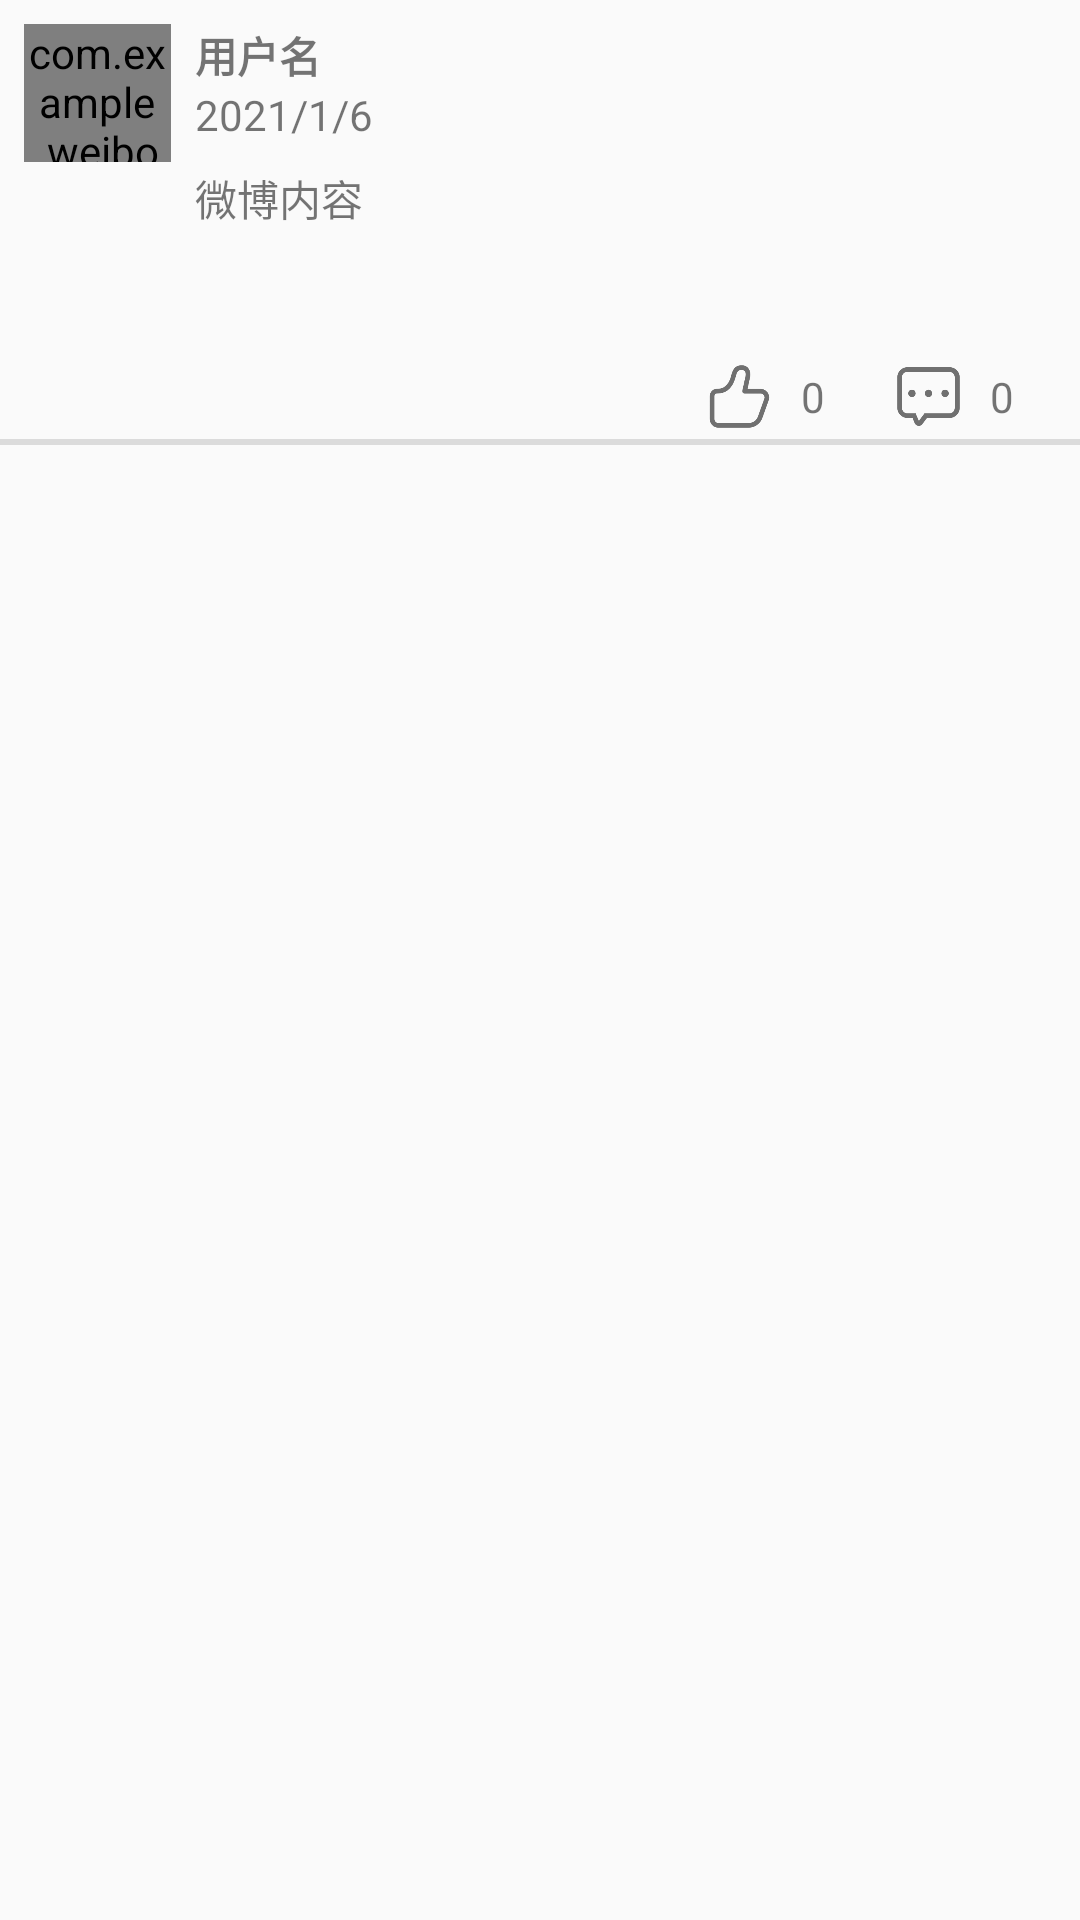

Android layout source for this screen:
<!-- AndroidManifest.xml: application theme AppTheme -->
<!-- res/layout/one_blog_abb.xml -->
<?xml version="1.0" encoding="utf-8"?>
<androidx.constraintlayout.widget.ConstraintLayout
    xmlns:android="http://schemas.android.com/apk/res/android"
    xmlns:app="http://schemas.android.com/apk/res-auto"
    xmlns:tools="http://schemas.android.com/tools"
    android:layout_width="match_parent"
    android:layout_height="wrap_content">

    <com.example.weibo.CircleImageView
        android:id="@+id/profile_abb_imageView"
        android:layout_width="49dp"
        android:layout_height="46dp"
        android:layout_marginStart="8dp"
        android:layout_marginTop="8dp"
        app:layout_constraintStart_toStartOf="parent"
        app:layout_constraintTop_toTopOf="parent"
        android:src="@drawable/default_profile_photo" />
    <TextView
        android:id="@+id/username_abb_textView"
        android:layout_width="wrap_content"
        android:layout_height="wrap_content"
        android:layout_marginStart="8dp"
        android:layout_marginTop="8dp"
        android:textStyle="bold"
        android:text="用户名"
        app:layout_constraintStart_toEndOf="@+id/profile_abb_imageView"
        app:layout_constraintTop_toTopOf="parent" />
    <TextView
        android:id="@+id/publish_date_abb_textview"
        android:layout_width="180dp"
        android:layout_height="wrap_content"
        android:layout_marginStart="8dp"
        android:text="2021/1/6"
        app:layout_constraintStart_toEndOf="@id/profile_abb_imageView"
        app:layout_constraintHorizontal_bias="1.0"
        app:layout_constraintTop_toBottomOf="@+id/username_abb_textView" />
    <TextView
        android:id="@+id/content_abb_textview"
        android:layout_width="0dp"
        android:layout_height="wrap_content"
        android:layout_marginStart="8dp"
        android:layout_marginTop="8dp"
        android:layout_marginEnd="8dp"
        android:text="微博内容"
        app:layout_constraintEnd_toEndOf="parent"
        app:layout_constraintHorizontal_bias="0.0"
        app:layout_constraintStart_toEndOf="@+id/profile_abb_imageView"
        app:layout_constraintTop_toBottomOf="@+id/publish_date_abb_textview" />
    <GridView
        android:id="@+id/photo_gridView"
        android:layout_width="0dp"
        android:layout_height="wrap_content"
        android:layout_margin="20dp"
        android:horizontalSpacing="10dp"
        android:numColumns="3"
        android:verticalSpacing="10dp"
        android:stretchMode="columnWidth"
        app:layout_constraintEnd_toEndOf="parent"
        app:layout_constraintStart_toStartOf="parent"
        app:layout_constraintTop_toBottomOf="@+id/content_abb_textview" />



    <LinearLayout
        android:id="@+id/llblogabb"
        android:layout_width="match_parent"
        android:layout_height="wrap_content"
        android:orientation="horizontal"
        android:layout_marginTop="20dp"
        android:gravity="right"
        app:layout_constraintHorizontal_bias="0.0"
        app:layout_constraintStart_toStartOf="parent"
        app:layout_constraintTop_toBottomOf="@+id/photo_gridView"
        style="?android:listSeparatorTextViewStyle">

        <ImageView
            android:layout_gravity="center"
            android:layout_width="25dp"
            android:layout_height="25dp"
            app:srcCompat="@drawable/applaud" />
        <TextView
            android:layout_gravity="center"
            android:id="@+id/applaud_number"
            android:layout_width="30dp"
            android:layout_height="wrap_content"
            android:layout_marginStart="8dp"
            android:text="0"
            app:layout_constraintHorizontal_bias="0.0"
            app:layout_constraintStart_toStartOf="parent"
            app:layout_constraintTop_toBottomOf="@+id/content_abb_textview" />

        <ImageView
            android:layout_gravity="center"
            android:layout_width="25dp"
            android:layout_height="25dp"
            app:srcCompat="@drawable/comment" />
        <TextView
            android:layout_gravity="center"
            android:id="@+id/comment_number_abb_textview"
            android:layout_width="30dp"
            android:layout_height="wrap_content"
            android:layout_marginStart="8dp"
            android:text="0"
            app:layout_constraintHorizontal_bias="0.0"
            app:layout_constraintStart_toStartOf="parent"
            app:layout_constraintTop_toBottomOf="@+id/content_abb_textview" />



    </LinearLayout>

</androidx.constraintlayout.widget.ConstraintLayout>
<!-- resources referenced by this layout -->
<resources>
  <!-- drawable applaud: png bitmap (drawable, 6215 bytes) -->
  <!-- drawable comment: png bitmap (drawable, 5217 bytes) -->
  <!-- drawable default_profile_photo: png bitmap (drawable, 5996 bytes) -->
  <style name="AppTheme" parent="Theme.AppCompat.Light.DarkActionBar">
          
          <item name="colorPrimary">@color/colorPrimary</item>
          <item name="colorPrimaryDark">@color/colorPrimaryDark</item>
          <item name="colorAccent">@color/colorAccent</item>
          <item name="overlapAnchor">false</item>
          <item name="windowNoTitle">true</item>
          <item name="android:actionOverflowButtonStyle">@style/Mymenu</item>
      </style>
  <style name="Mymenu" parent="Widget.AppCompat.Light.ActionButton.Overflow">
          <item name="android:src">@android:drawable/ic_menu_add</item>
      </style>
  <!-- not gathered from this repository: default colours our renderer supplied (Android Studio template values) -->
  <color name="colorPrimary">#FF6200EE</color>
  <color name="colorPrimaryDark">#FF3700B3</color>
  <color name="colorAccent">#FF03DAC5</color>
</resources>
